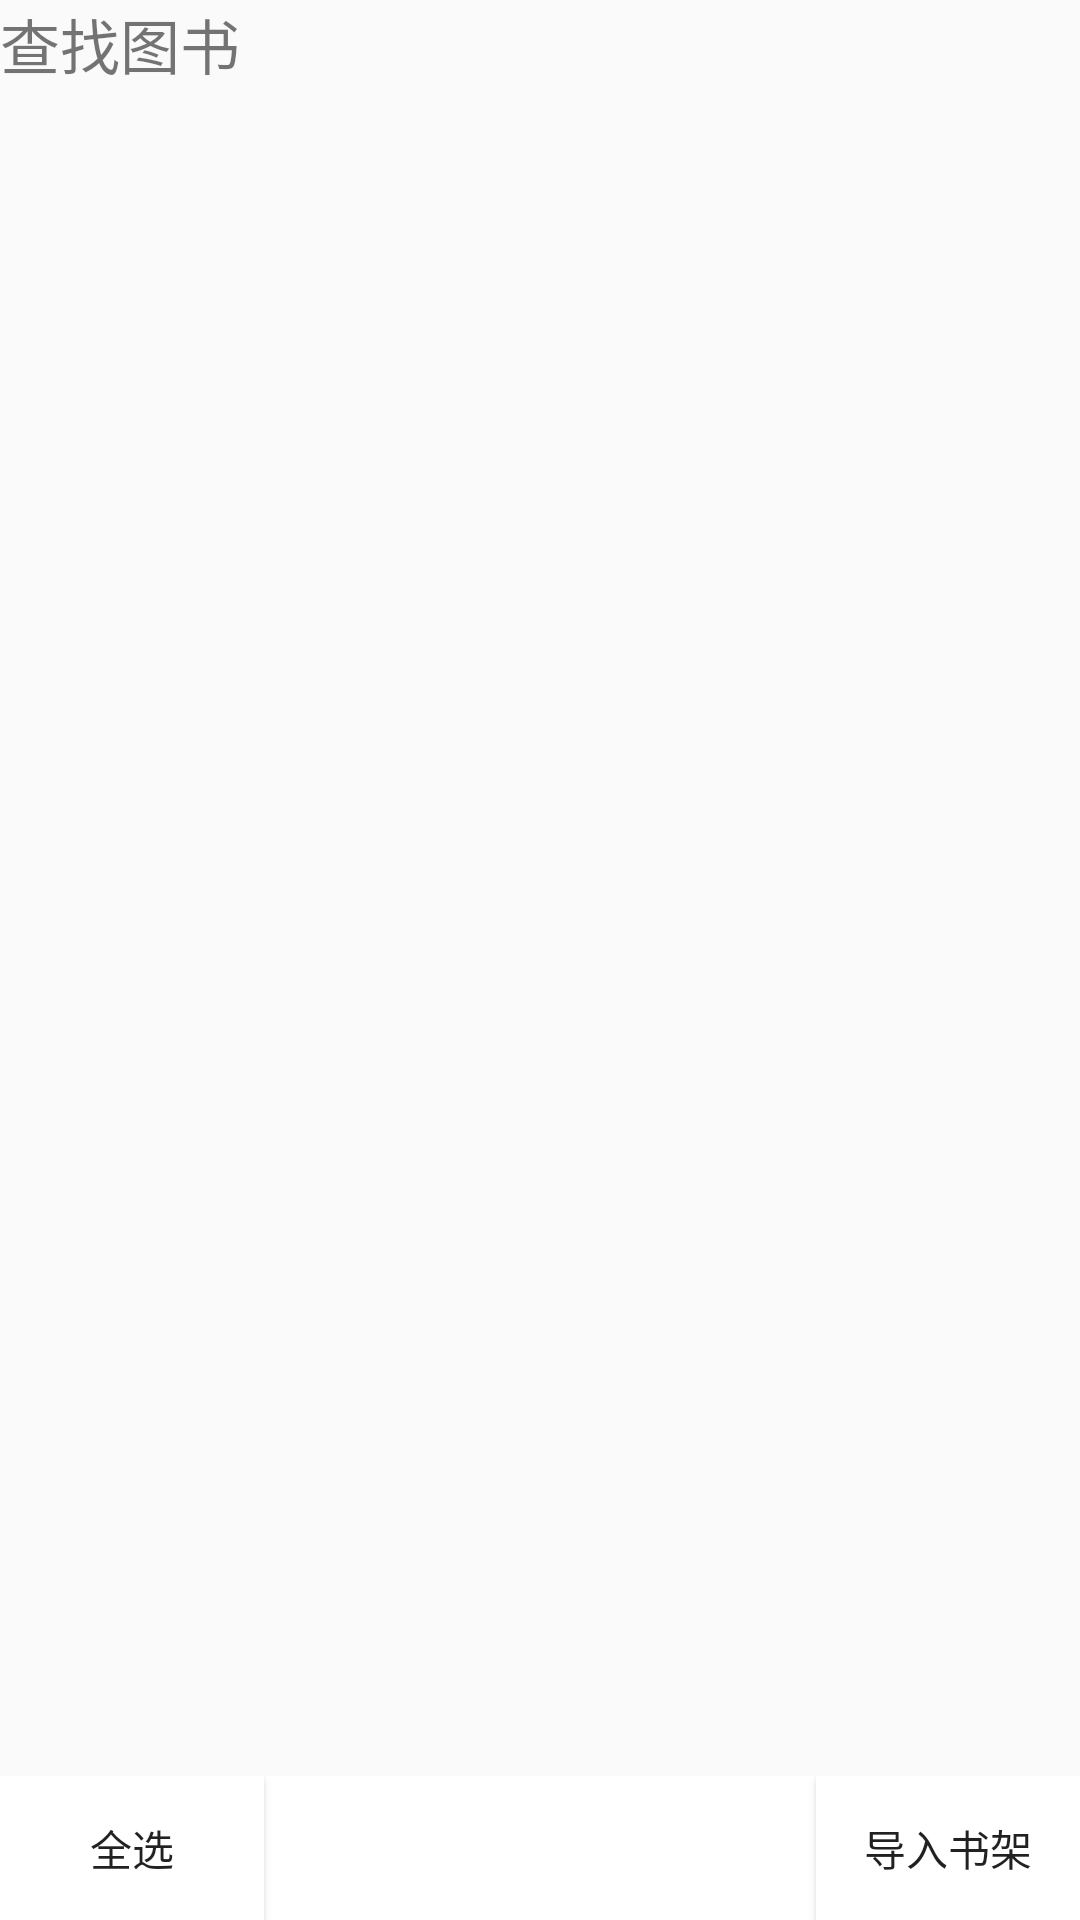

Reconstruct the res/layout file that produces this screen, plus the resources it refers to.
<!-- AndroidManifest.xml: application theme ZjyTheme -->
<!-- res/layout/activity_search_book.xml -->
<?xml version="1.0" encoding="utf-8"?>
<LinearLayout
    xmlns:android="http://schemas.android.com/apk/res/android"
    xmlns:app="http://schemas.android.com/apk/res-auto"
    xmlns:tools="http://schemas.android.com/tools"
    android:layout_width="match_parent"
    android:layout_height="match_parent"
    android:orientation="vertical"
    tools:context=".SearchBookActivity">

    <TextView
        android:id="@+id/activity_searchbook_tv_title"
        android:layout_width="wrap_content"
        android:layout_height="wrap_content"
        android:text="查找图书"
        android:textSize="@dimen/activity_title_textsize"/>

    <RelativeLayout
        android:layout_width="match_parent"
        android:layout_height="match_parent">

        <RelativeLayout
            android:layout_width="match_parent"
            android:layout_height="wrap_content"
            android:id="@+id/activity_searchbook_bottombar"
            android:layout_alignParentBottom="true"
            android:background="@color/searchbook_import_toolbar_bg">

            <Button
                android:id="@+id/activity_searchbook_selectall"
                android:layout_width="wrap_content"
                android:layout_height="wrap_content"
                android:background="@color/searchbook_import_toolbar_bg"
                android:text="全选"
                />

            <Button
                android:id="@+id/activity_searchbook_add_selected"
                android:layout_width="wrap_content"
                android:layout_height="wrap_content"
                android:layout_alignParentRight="true"
                android:layout_alignTop="@id/activity_searchbook_selectall"
                android:background="@color/searchbook_import_toolbar_bg"
                android:text="导入书架"
                />
        </RelativeLayout>

        <ListView
            android:id="@+id/activity_searchbook_searchlist"
            android:layout_above="@id/activity_searchbook_bottombar"
            android:layout_width="match_parent"
            android:layout_height="match_parent">
        </ListView>
    </RelativeLayout>
</LinearLayout>
<!-- resources referenced by this layout -->
<resources>
  <color name="searchbook_import_toolbar_bg">#ffffff</color>
  <dimen name="activity_title_textsize">20sp</dimen>
  <style name="ZjyTheme" parent="Base.Theme.AppCompat.Light.DarkActionBar">
          
          <item name="colorPrimary">@color/colorPrimary</item>
          <item name="colorPrimaryDark">@color/colorPrimaryDark</item>
          <item name="colorAccent">@color/colorAccent</item>
          <item name="windowActionBar">false</item>
          <item name="windowNoTitle">true</item>
      </style>
  <color name="colorPrimary">#3F51B5</color>
  <color name="colorPrimaryDark">#303F9F</color>
  <color name="colorAccent">#FF4081</color>
</resources>
